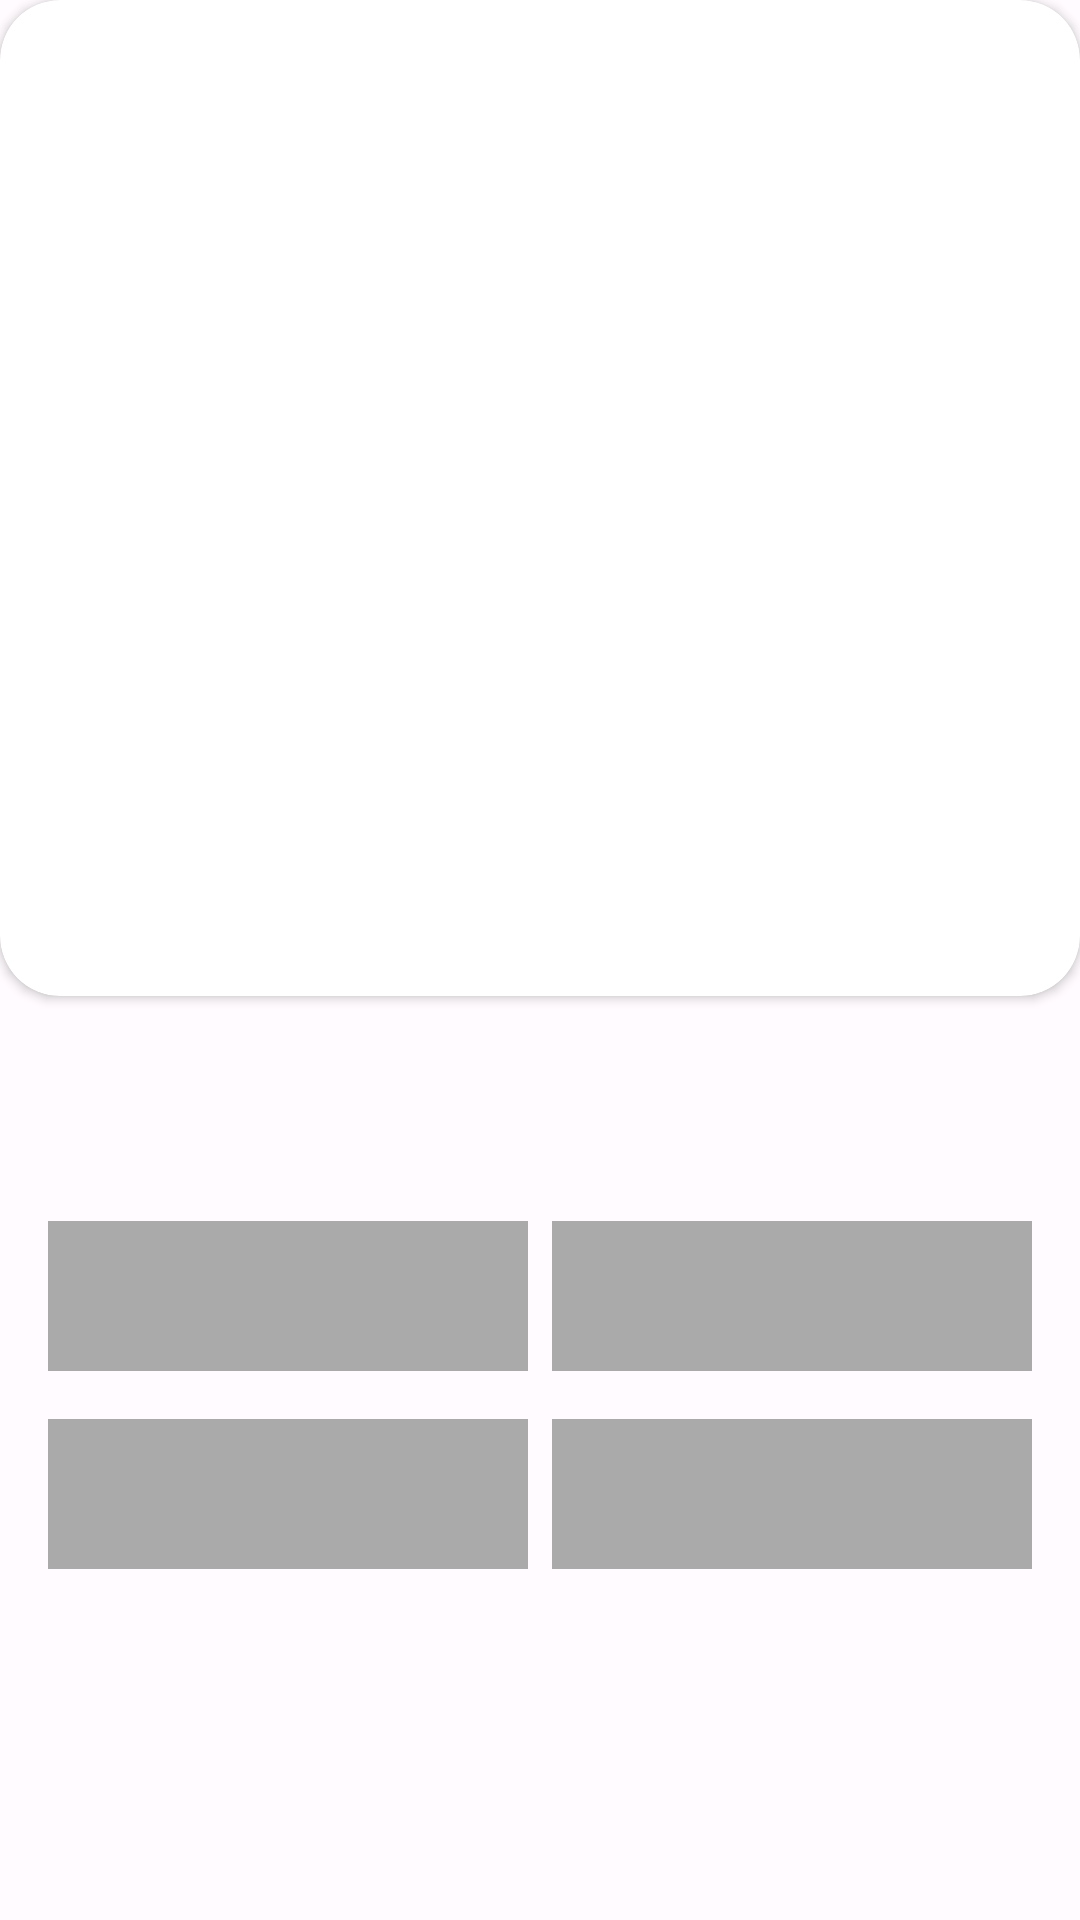

Reconstruct the res/layout file that produces this screen, plus the resources it refers to.
<!-- AndroidManifest.xml: application theme Theme.TestCaseMiniGame -->
<!-- res/layout/fragment_quiz.xml -->
<?xml version="1.0" encoding="utf-8"?>
<androidx.constraintlayout.widget.ConstraintLayout xmlns:android="http://schemas.android.com/apk/res/android"
    xmlns:app="http://schemas.android.com/apk/res-auto"
    android:layout_width="match_parent"
    android:layout_height="match_parent"
    android:background="@drawable/background">


    <androidx.cardview.widget.CardView
        android:id="@+id/cvImageViewWrapper"
        android:layout_width="match_parent"
        android:layout_height="wrap_content"
        app:cardCornerRadius="20dp"
        app:layout_constraintEnd_toEndOf="parent"
        app:layout_constraintStart_toStartOf="parent"
        app:layout_constraintTop_toTopOf="parent">

        <ImageView
            android:id="@+id/ivQuestionImage"
            android:layout_width="match_parent"
            android:layout_height="300dp"
            android:layout_margin="16dp"
            android:contentDescription="@string/question_image_desc"
            android:scaleType="centerCrop" />
    </androidx.cardview.widget.CardView>

    <com.google.android.material.textview.MaterialTextView
        android:id="@+id/tvQuestionField"
        android:layout_width="match_parent"
        android:layout_height="wrap_content"
        android:layout_margin="@dimen/answerViewMargin"
        android:gravity="center"
        android:textSize="32sp"
        app:layout_constraintTop_toBottomOf="@+id/cvImageViewWrapper" />

    <com.google.android.material.textview.MaterialTextView
        android:id="@+id/tvFirstAnswer"
        android:layout_width="@dimen/answerViewWidth"
        android:layout_height="50dp"
        android:layout_margin="@dimen/answerViewMargin"
        android:background="@color/answer_background_color"
        android:gravity="center"
        android:textSize="@dimen/answerTextSize"
        app:layout_constraintStart_toStartOf="parent"
        app:layout_constraintTop_toBottomOf="@+id/tvQuestionField" />

    <com.google.android.material.textview.MaterialTextView
        android:id="@+id/tvSecondAnswer"
        android:layout_width="@dimen/answerViewWidth"
        android:layout_height="50dp"
        android:layout_margin="@dimen/answerViewMargin"
        android:background="@color/answer_background_color"
        android:gravity="center"
        android:textSize="@dimen/answerTextSize"
        app:layout_constraintEnd_toEndOf="parent"
        app:layout_constraintTop_toBottomOf="@+id/tvQuestionField" />

    <com.google.android.material.textview.MaterialTextView
        android:id="@+id/tvThirdAnswer"
        android:layout_width="@dimen/answerViewWidth"
        android:layout_height="50dp"
        android:layout_margin="@dimen/answerViewMargin"
        android:background="@color/answer_background_color"
        android:gravity="center"
        android:textSize="@dimen/answerTextSize"
        app:layout_constraintStart_toStartOf="parent"
        app:layout_constraintTop_toBottomOf="@+id/tvFirstAnswer" />

    <com.google.android.material.textview.MaterialTextView
        android:id="@+id/tvFourthAnswer"
        android:layout_width="@dimen/answerViewWidth"
        android:layout_height="50dp"
        android:layout_margin="@dimen/answerViewMargin"
        android:background="@color/answer_background_color"
        android:gravity="center"
        android:textSize="@dimen/answerTextSize"
        app:layout_constraintEnd_toEndOf="parent"
        app:layout_constraintTop_toBottomOf="@+id/tvSecondAnswer" />

    <com.google.android.material.textview.MaterialTextView
        android:id="@+id/tvFifthAnswer"
        android:layout_width="@dimen/answerViewWidth"
        android:layout_height="50dp"
        android:layout_margin="@dimen/answerViewMargin"
        android:background="@color/answer_background_color"
        android:gravity="center"
        android:textSize="@dimen/answerTextSize"
        android:visibility="gone"
        app:layout_constraintEnd_toEndOf="parent"
        app:layout_constraintStart_toStartOf="parent"
        app:layout_constraintTop_toBottomOf="@+id/tvThirdAnswer" />

    <EditText
        android:id="@+id/etEnteredAnswer"
        android:layout_width="@dimen/answerViewWidth"
        android:layout_height="wrap_content"
        android:layout_margin="@dimen/answerViewMargin"
        android:autofillHints=""
        android:hint="@string/answer_input_hint"
        android:inputType="number"
        android:visibility="gone"
        app:layout_constraintBottom_toTopOf="@+id/btnAnsweredButton"
        app:layout_constraintEnd_toEndOf="parent"
        app:layout_constraintStart_toStartOf="parent"
        app:layout_constraintTop_toBottomOf="@+id/cvImageViewWrapper" />

    <Button
        android:id="@+id/btnAnsweredButton"
        android:layout_width="200dp"
        android:layout_height="wrap_content"
        android:text="@string/answered_button_text"
        android:visibility="gone"
        app:layout_constraintBottom_toBottomOf="parent"
        app:layout_constraintEnd_toEndOf="parent"
        app:layout_constraintStart_toStartOf="parent"
        app:layout_constraintTop_toBottomOf="@id/tvFifthAnswer" />
</androidx.constraintlayout.widget.ConstraintLayout>
<!-- resources referenced by this layout -->
<resources>
  <color name="answer_background_color">#FFAAAAAA</color>
  <dimen name="answerTextSize">24sp</dimen>
  <dimen name="answerViewMargin">16dp</dimen>
  <dimen name="answerViewWidth">160dp</dimen>
  <string name="answer_input_hint">Answer</string>
  <string name="answered_button_text">Answer Question</string>
  <string name="question_image_desc">question_image</string>
  <color name="md_theme_light_primary">#6750A4</color>
  <color name="md_theme_light_onPrimary">#FFFFFF</color>
  <color name="md_theme_light_primaryContainer">#EADDFF</color>
  <color name="md_theme_light_onPrimaryContainer">#21005D</color>
  <color name="md_theme_light_secondary">#625B71</color>
  <color name="md_theme_light_onSecondary">#FFFFFF</color>
  <color name="md_theme_light_secondaryContainer">#E8DEF8</color>
  <color name="md_theme_light_onSecondaryContainer">#1D192B</color>
  <color name="md_theme_light_tertiary">#7D5260</color>
  <color name="md_theme_light_onTertiary">#FFFFFF</color>
  <color name="md_theme_light_tertiaryContainer">#FFD8E4</color>
  <color name="md_theme_light_onTertiaryContainer">#31111D</color>
  <color name="md_theme_light_error">#B3261E</color>
  <color name="md_theme_light_onError">#FFFFFF</color>
  <color name="md_theme_light_errorContainer">#F9DEDC</color>
  <color name="md_theme_light_onErrorContainer">#410E0B</color>
  <color name="md_theme_light_outline">#79747E</color>
  <color name="md_theme_light_background">#FFFBFE</color>
  <color name="md_theme_light_onBackground">#1C1B1F</color>
  <color name="md_theme_light_surface">#FFFBFE</color>
  <color name="md_theme_light_onSurface">#1C1B1F</color>
  <color name="md_theme_light_surfaceVariant">#E7E0EC</color>
  <color name="md_theme_light_onSurfaceVariant">#49454F</color>
  <color name="md_theme_light_inverseSurface">#313033</color>
  <color name="md_theme_light_inverseOnSurface">#F4EFF4</color>
  <color name="md_theme_light_inversePrimary">#D0BCFF</color>
  <color name="navigation_status_color">#FFB8C667</color>
  <color name="navigation_bottom_color">#FF78AD93</color>
</resources>
